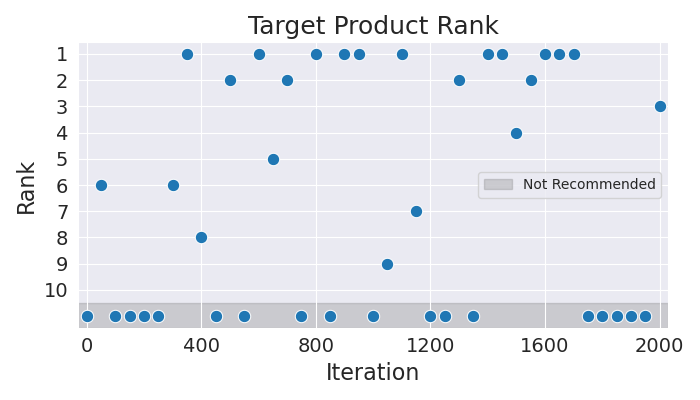

Values plotted in this chart, from the file beside it:
Iteration, Rank
0, 11
50, 6
100, 11
150, 11
200, 11
250, 11
300, 6
350, 1
400, 8
450, 11
500, 2
550, 11
600, 1
650, 5
700, 2
750, 11
800, 1
850, 11
900, 1
950, 1
1000, 11
1050, 9
1100, 1
1150, 7
1200, 11
1250, 11
1300, 2
1350, 11
1400, 1
1450, 1
1500, 4
1550, 2
1600, 1
1650, 1
1700, 1
1750, 11
1800, 11
1850, 11
1900, 11
1950, 11
2000, 3
